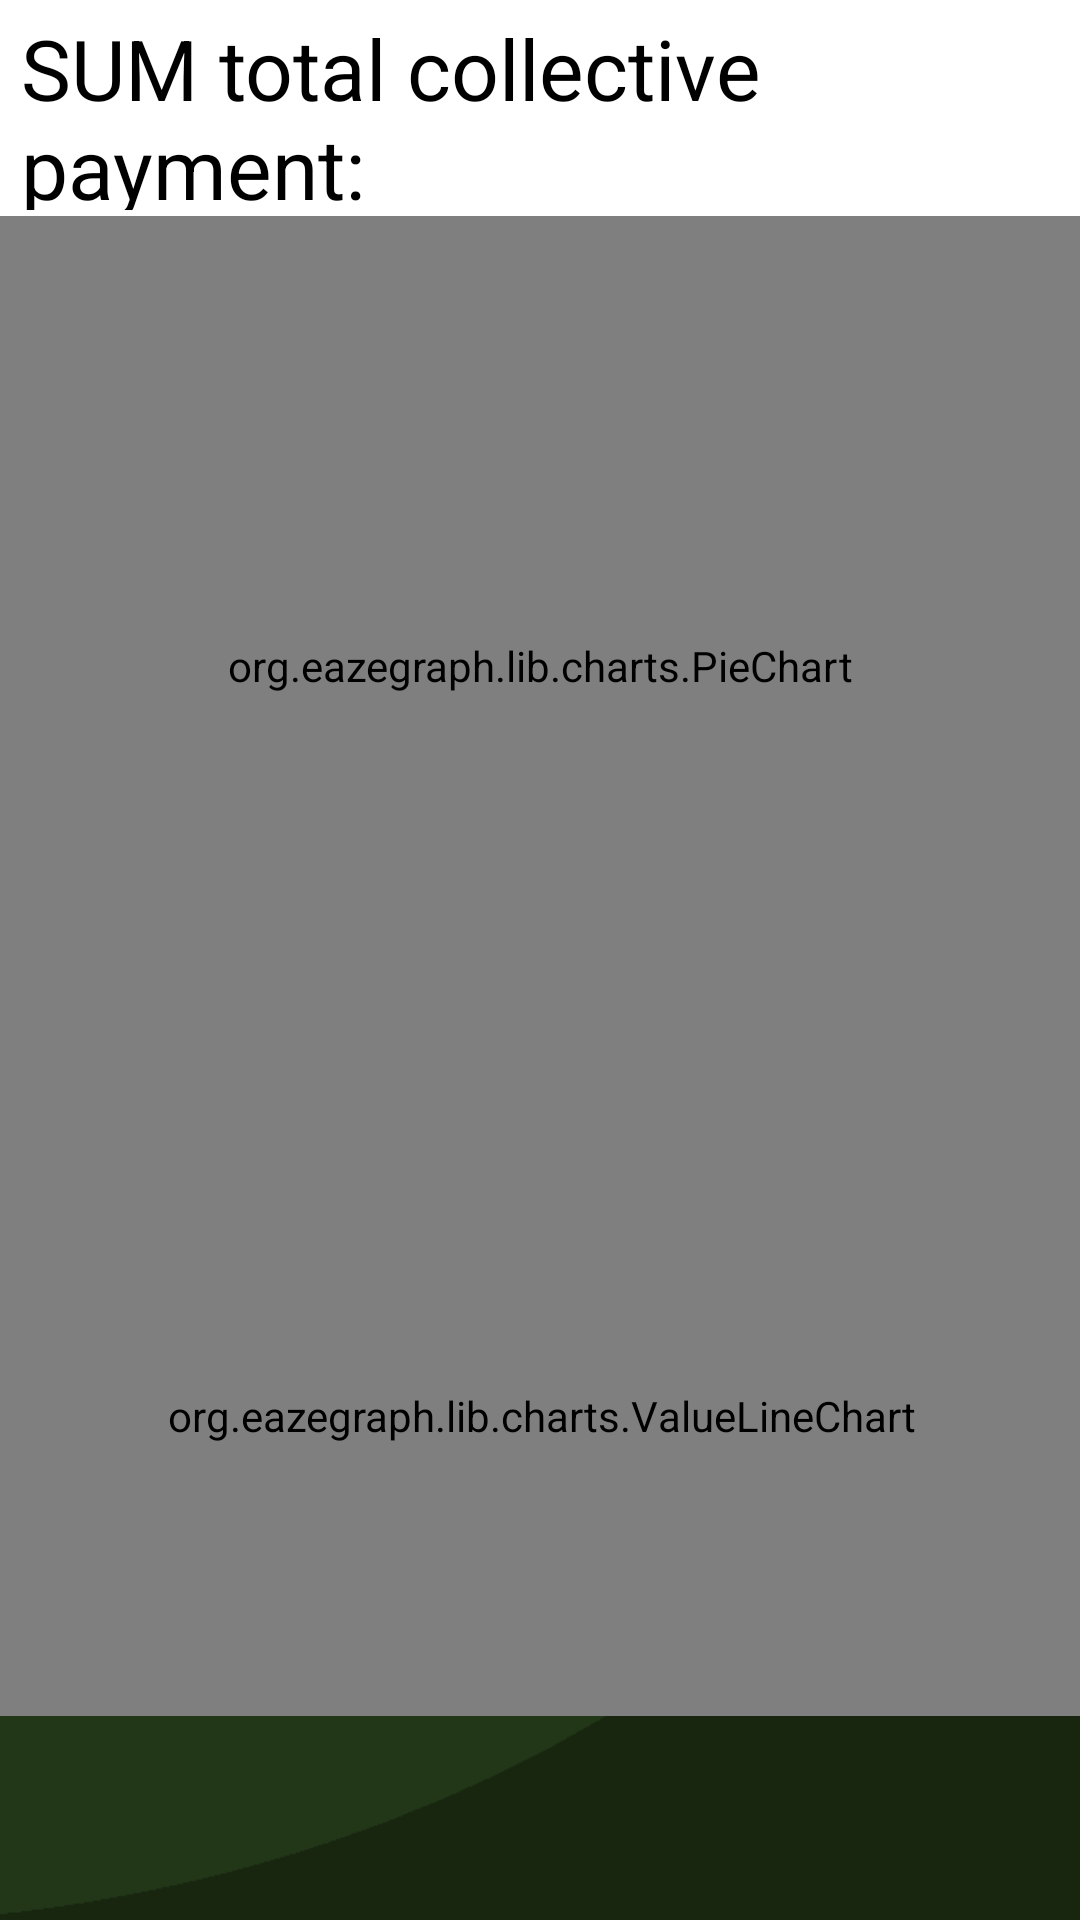

Write the Android layout XML for this screen, with the resource values it uses.
<!-- AndroidManifest.xml: application theme Theme.Broot -->
<!-- res/layout/activity_stats.xml -->
<?xml version="1.0" encoding="utf-8"?>
<androidx.constraintlayout.widget.ConstraintLayout xmlns:android="http://schemas.android.com/apk/res/android"
    xmlns:app="http://schemas.android.com/apk/res-auto"
    xmlns:tools="http://schemas.android.com/tools"
    android:layout_width="match_parent"
    android:layout_height="match_parent"
    android:background="@drawable/bloot_background"
    tools:context=".Stats">

    <org.eazegraph.lib.charts.PieChart
        android:id="@+id/piechart"
        android:layout_width="match_parent"
        android:layout_height="300dp"
        android:layout_marginTop="72dp"
        android:padding="8dp"
        app:egLegendTextSize="18sp"
        app:egUsePieRotation="true"
        app:egValueTextSize="36sp"
        app:layout_constraintEnd_toEndOf="parent"
        app:layout_constraintHorizontal_bias="0.0"
        app:layout_constraintStart_toStartOf="parent"
        app:layout_constraintTop_toTopOf="parent" />

    <ScrollView
        android:id="@+id/scrollView3"
        android:layout_width="409dp"
        android:layout_height="250dp"
        android:layout_marginStart="1dp"
        android:layout_marginEnd="1dp"
        app:layout_constraintEnd_toEndOf="parent"
        app:layout_constraintStart_toStartOf="parent"
        app:layout_constraintTop_toBottomOf="@+id/piechart"
        tools:ignore="SpeakableTextPresentCheck">

        <LinearLayout
            android:layout_width="match_parent"
            android:layout_height="wrap_content"
            android:orientation="vertical">

            <org.eazegraph.lib.charts.ValueLineChart xmlns:app="http://schemas.android.com/apk/res-auto"
                android:id="@+id/cubiclinechart"
                android:layout_width="match_parent"
                android:layout_height="200dp"
                app:egCurveSmoothness="0.4"
                app:egIndicatorLineColor="#FE6DA8"
                app:egLegendHeight="40dp"
                app:egShowStandardValue="true"
                app:egUseCubic="true"
                app:egUseOverlapFill="true" />

        </LinearLayout>
    </ScrollView>

    <Button
        android:id="@+id/Back_from_stats"
        android:layout_width="200dp"
        android:layout_height="50dp"
        android:layout_marginStart="150dp"
        android:layout_marginTop="1dp"
        android:layout_marginEnd="150dp"
        android:layout_marginBottom="36dp"
        android:background="@drawable/button_background"
        android:onClick="Back_from_stats"
        android:text="Back"
        android:textColor="@color/white"
        app:backgroundTint="@null"
        app:layout_constraintBottom_toBottomOf="parent"
        app:layout_constraintEnd_toEndOf="parent"
        app:layout_constraintStart_toStartOf="parent"
        app:layout_constraintTop_toBottomOf="@+id/scrollView3" />

    <TextView
        android:id="@+id/textView"
        android:layout_width="289dp"
        android:layout_height="66dp"
        android:layout_marginTop="4dp"
        android:layout_marginEnd="30dp"
        android:editable="false"
        android:inputType="none"
        android:text="SUM total collective payment:"
        android:textColor="#000000"
        android:textSize="28dp"
        app:layout_constraintEnd_toEndOf="parent"
        app:layout_constraintHorizontal_bias="0.173"
        app:layout_constraintStart_toStartOf="parent"
        app:layout_constraintTop_toTopOf="parent" />


</androidx.constraintlayout.widget.ConstraintLayout>
<!-- resources referenced by this layout -->
<resources>
  <!-- drawable bloot_background: png bitmap (drawable, 9076 bytes) -->
  <!-- drawable button_background (drawable) -->
  <shape xmlns:android="http://schemas.android.com/apk/res/android" android:shape="rectangle">
      <stroke android:width="1dp" android:color="#FF404040" />
      <corners android:radius="10dp" />
      <gradient android:startColor="#558d3a" android:centerColor="#3c612a" android:endColor="#23351a" android:angle="0" />
  </shape>
  <style name="Theme.Broot" parent="Theme.MaterialComponents.DayNight.NoActionBar">
          
          <item name="colorPrimary">@color/purple_500</item>
          <item name="colorPrimaryVariant">@color/purple_700</item>
          <item name="colorOnPrimary">@color/white</item>
          
          <item name="colorSecondary">@color/teal_200</item>
          <item name="colorSecondaryVariant">@color/teal_700</item>
          <item name="colorOnSecondary">@color/black</item>
          
          <item name="android:statusBarColor" tools:targetApi="l">?attr/colorPrimaryVariant</item>
          
      </style>
  <!-- not gathered from this repository: default colours our renderer supplied (Android Studio template values) -->
  <color name="purple_500">#FF6200EE</color>
  <color name="purple_700">#FF3700B3</color>
  <color name="teal_200">#FF03DAC5</color>
  <color name="teal_700">#FF018786</color>
  <color name="black">#FF000000</color>
  <color name="white">#FFFFFFFF</color>
</resources>
